Run: headless pygame with SDL's dummy video driver; simulated clock (each Clock.tick advances the game by its frame time, no real sleeping); random seed 0; keys injected as events and as key.get_pressed() state; no mouse input.
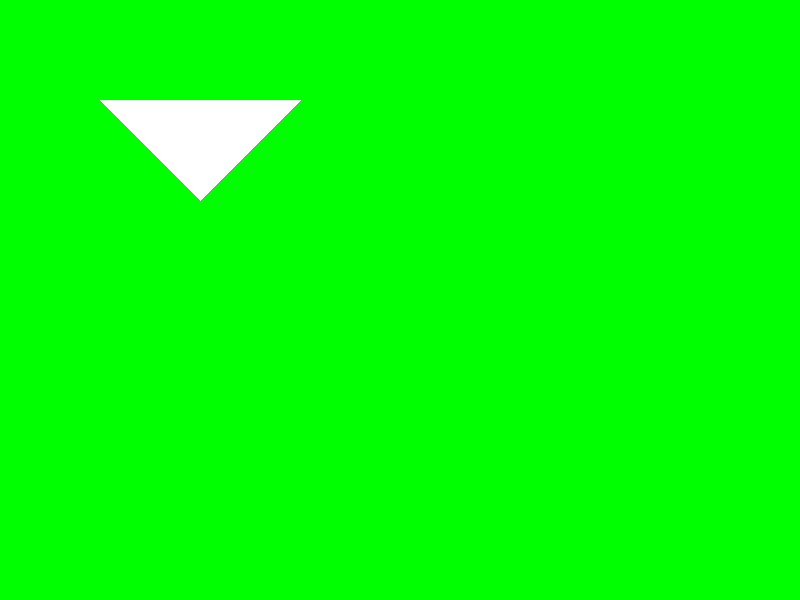
Frame 1 of 4 · flips 1–60 · no input
Frame 2 of 4 · flips 61–180 · tapped SPACE, RETURN · held RIGHT (→), D · screen unchanged from frame 1, image omitted
Frame 3 of 4 · flips 181–300 · held DOWN (↓), S · screen unchanged from frame 2, image omitted
Frame 4 of 4 · flips 301–420 · held LEFT (←), A, UP (↑), W · screen unchanged from frame 3, image omitted

The pygame program that drew these frames:

import pygame

# --- constants --- (UPPER_CASE_NAMES)

SCREEN_WIDTH = 800
SCREEN_HEIGHT = 600

FPS = 25

BLACK = (0, 0, 0)
WHITE = (255, 255, 255)
GREEN = (0, 255, 0)
RED   = (255, 0, 0)

# --- main ---

pygame.init()

screen = pygame.display.set_mode( (SCREEN_WIDTH, SCREEN_HEIGHT) )

surface = pygame.surface.Surface(screen.get_size()).convert_alpha()
surface.fill([0,0,0,0])
pygame.draw.polygon(surface, WHITE, [(100,100), (200,200), (300,100)])

clock = pygame.time.Clock()

running = True
while running:

    # --- events ---
    for event in pygame.event.get():
        if event.type == pygame.QUIT:
            running = False

        elif event.type == pygame.KEYUP:
            if event.key == pygame.K_ESCAPE:
                running = False

    # --- draws ---

    screen.fill(GREEN)

    screen.blit(surface, (0,0))

    pygame.display.flip()

    # --- FPS ---

    ms = clock.tick(FPS)
    #pygame.display.set_caption('{}ms'.format(ms)) # 40ms for 25FPS, 16ms for 60FPS
    fps = clock.get_fps()
    pygame.display.set_caption('FPS: {}'.format(fps))

# --- end ---

pygame.quit()
